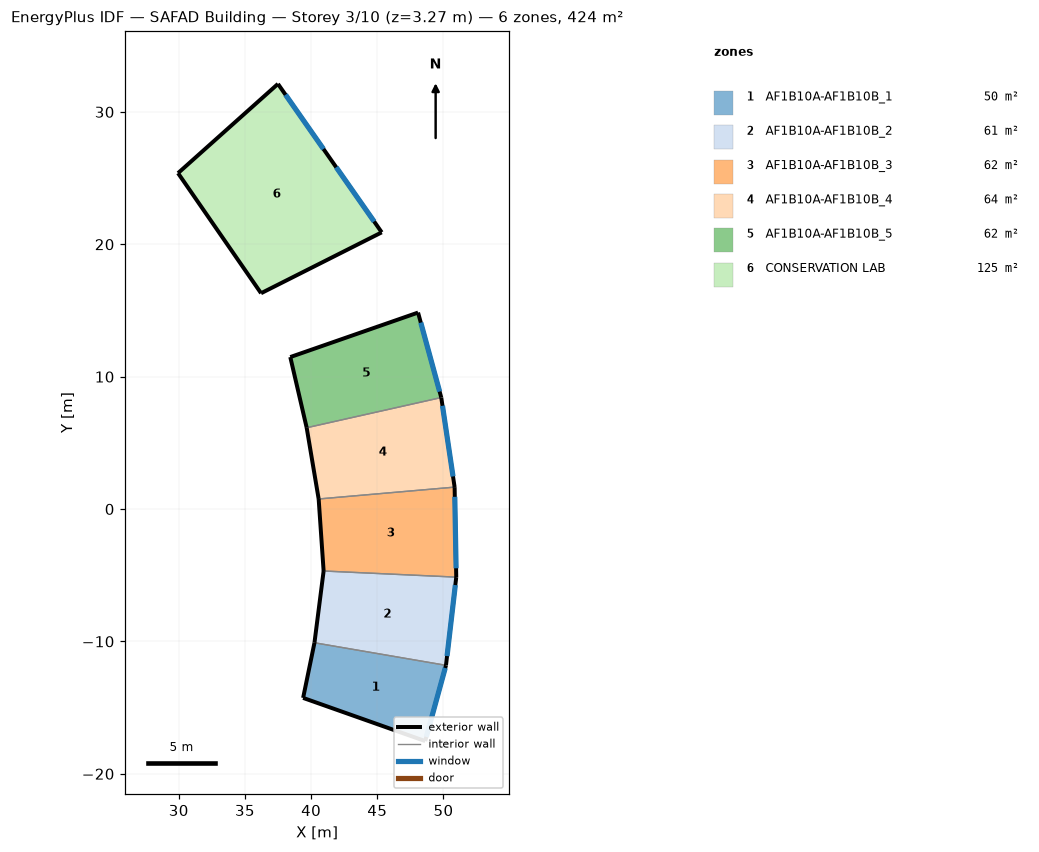
=== STOREY PLAN SPEC (per zone: floor XY polygon, exterior-wall plan segments, windows/doors) ===
zone 1: AF1B10A-AF1B10B_1  (50.4 m²)
  floor: (50.19, -11.81) (48.62, -17.53) (39.40, -14.27) (40.25, -10.10)
  exterior wall: (39.40, -14.27) – (48.62, -17.53)  [9.8 m]
  exterior wall: (40.25, -10.10) – (39.40, -14.27)  [4.3 m]
  exterior wall: (48.62, -17.53) – (50.19, -11.81)  [5.9 m]
    window: (48.70, -17.22) – (50.13, -12.01)  [10.8 m²]
  interior walls: 1
zone 2: AF1B10A-AF1B10B_2  (61.1 m²)
  floor: (50.96, -5.14) (50.19, -11.81) (40.25, -10.10) (40.94, -4.68)
  exterior wall: (40.94, -4.68) – (40.25, -10.10)  [5.5 m]
  exterior wall: (50.19, -11.81) – (50.96, -5.14)  [6.7 m]
    window: (50.27, -11.11) – (50.89, -5.74)  [10.8 m²]
  interior walls: 2
zone 3: AF1B10A-AF1B10B_3  (62.1 m²)
  floor: (50.84, 1.66) (50.96, -5.14) (40.94, -4.68) (40.57, 0.76)
  exterior wall: (50.96, -5.14) – (50.84, 1.66)  [6.8 m]
    window: (50.95, -4.48) – (50.85, 0.92)  [10.8 m²]
  exterior wall: (40.57, 0.76) – (40.94, -4.68)  [5.5 m]
  interior walls: 2
zone 4: AF1B10A-AF1B10B_4  (63.6 m²)
  floor: (49.83, 8.42) (50.84, 1.66) (40.57, 0.76) (39.66, 6.14)
  exterior wall: (39.66, 6.14) – (40.57, 0.76)  [5.5 m]
  exterior wall: (50.84, 1.66) – (49.83, 8.42)  [6.8 m]
    window: (50.72, 2.46) – (49.92, 7.80)  [10.8 m²]
  interior walls: 2
zone 5: AF1B10A-AF1B10B_5  (62.5 m²)
  floor: (48.08, 14.84) (49.83, 8.42) (39.66, 6.14) (38.43, 11.48)
  exterior wall: (49.83, 8.42) – (48.08, 14.84)  [6.7 m]
    window: (49.71, 8.87) – (48.29, 14.08)  [10.8 m²]
  exterior wall: (38.43, 11.48) – (39.66, 6.14)  [5.5 m]
  exterior wall: (48.08, 14.84) – (38.43, 11.48)  [10.2 m]
  interior walls: 1
zone 6: CONSERVATION LAB  (124.5 m²)
  floor: (37.50, 32.12) (45.33, 20.90) (36.22, 16.30) (29.95, 25.38)
  exterior wall: (37.50, 32.12) – (29.95, 25.38)  [10.1 m]
  exterior wall: (29.95, 25.38) – (36.22, 16.30)  [11.0 m]
  exterior wall: (45.33, 20.90) – (37.50, 32.12)  [13.7 m]
    window: (40.93, 27.20) – (38.07, 31.30)  [10.0 m²]
    window: (44.76, 21.72) – (41.90, 25.82)  [10.0 m²]
  exterior wall: (36.22, 16.30) – (45.33, 20.90)  [10.2 m]

=== DERIVED (storey summary) ===
Building: SAFAD Building
Storey: 3 of 10  (floor level z = 3.27 m)
Storey gross floor area: 424.2 m²
Zones on this storey: 6
  - AF1B10A-AF1B10B_1: floor 50.4 m²; exterior wall 20.0 m (87.1 m²); 1 window(s) 10.8 m²; WWR 12.4%
  - AF1B10A-AF1B10B_2: floor 61.1 m²; exterior wall 12.2 m (53.1 m²); 1 window(s) 10.8 m²; WWR 20.4%
  - AF1B10A-AF1B10B_3: floor 62.1 m²; exterior wall 12.3 m (53.4 m²); 1 window(s) 10.8 m²; WWR 20.2%
  - AF1B10A-AF1B10B_4: floor 63.6 m²; exterior wall 12.3 m (53.6 m²); 1 window(s) 10.8 m²; WWR 20.1%
  - AF1B10A-AF1B10B_5: floor 62.5 m²; exterior wall 22.4 m (97.5 m²); 1 window(s) 10.8 m²; WWR 11.1%
  - CONSERVATION LAB: floor 124.5 m²; exterior wall 45.0 m (196.4 m²); 2 window(s) 20.0 m²; WWR 10.2%
Zone adjacency: (none detected)